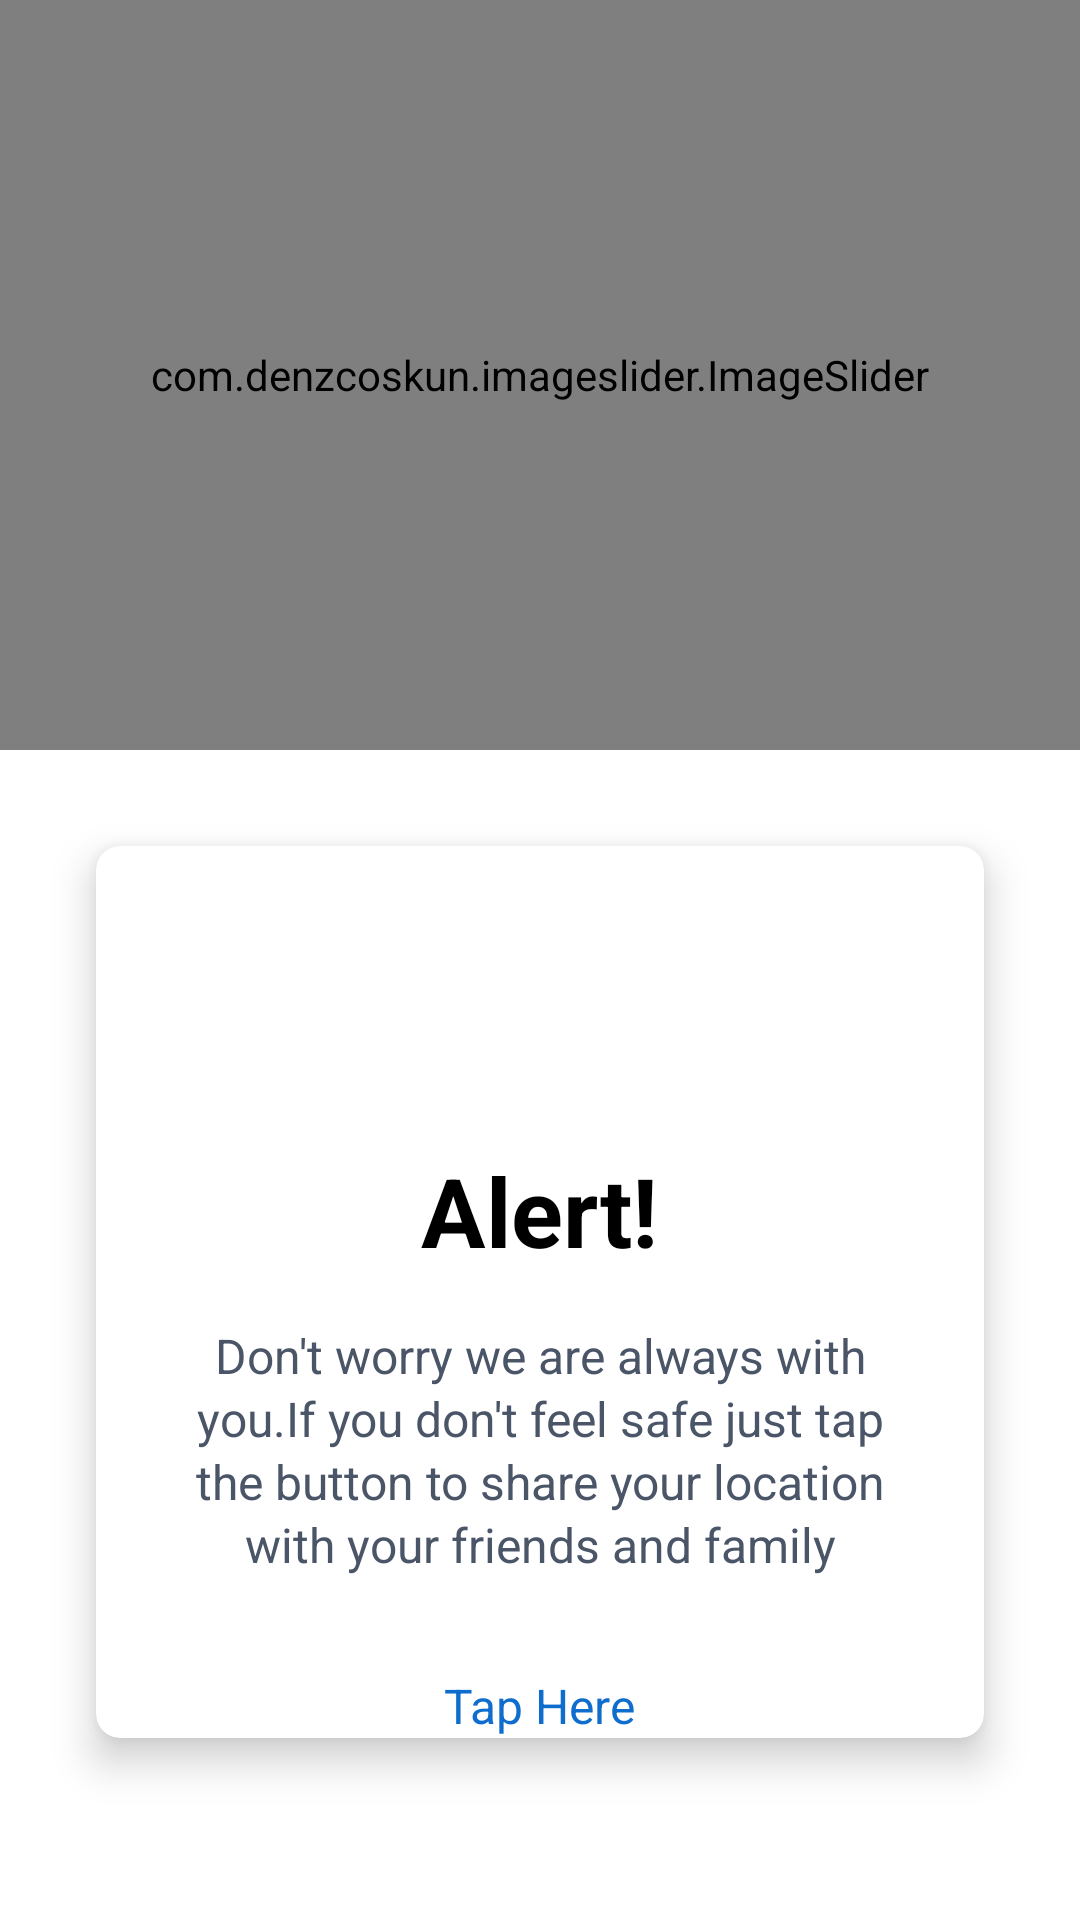

Here is an Android app screen rendered from its layout file. Give the layout XML and the strings, colors and styles it references.
<!-- AndroidManifest.xml: application theme Theme.SafeHer -->
<!-- res/layout/activity_home.xml -->
<?xml version="1.0" encoding="utf-8"?>
<LinearLayout xmlns:android="http://schemas.android.com/apk/res/android"
    xmlns:app="http://schemas.android.com/apk/res-auto"
    xmlns:tools="http://schemas.android.com/tools"
    android:layout_width="match_parent"
    android:layout_height="match_parent"
    android:orientation="vertical"
    tools:context=".HomeActivity">

    <com.denzcoskun.imageslider.ImageSlider
        android:id="@+id/imageslider"
        android:layout_width="match_parent"
        android:layout_height="250dp"
        app:iss_auto_cycle="true"
        app:iss_delay="2000"
        app:iss_period="3000"
        app:iss_placeholder="@drawable/ic_launcher_foreground"
        app:iss_text_align="CENTER" />

    <LinearLayout
        android:orientation="vertical"
        android:layout_width="match_parent"
        android:layout_height="wrap_content"
        android:layout_gravity="center">

        <androidx.cardview.widget.CardView
            android:layout_width="match_parent"
            android:layout_height="wrap_content"
            android:layout_margin="32dp"
            app:cardCornerRadius="8dp"
            android:background="#c3d9fd"
            android:layout_gravity="center"
            app:cardElevation="8dp"
            android:id="@+id/card1">

            <LinearLayout
                android:layout_width="match_parent"
                android:layout_height="wrap_content"
                android:orientation="vertical"
                android:gravity="center">

                <ImageView
                    android:layout_gravity="center"
                    android:layout_width="80dp"
                    android:layout_height="80dp"
                    android:src="@drawable/alert"
                    android:layout_marginBottom="10dp"
                    android:scaleType="fitCenter"/>

                <TextView
                    android:layout_width="wrap_content"
                    android:layout_height="wrap_content"
                    android:layout_gravity="center"
                    android:layout_marginTop="10dp"
                    android:text="Alert!"
                    android:textStyle="bold"
                    android:textColor="@color/black"
                    android:textSize="32sp"/>

                <TextView
                    android:layout_width="wrap_content"
                    android:layout_height="wrap_content"
                    android:layout_gravity="center_horizontal"
                    android:layout_marginLeft="32dp"
                    android:layout_marginTop="16dp"
                    android:layout_marginRight="32dp"
                    android:layout_marginBottom="32dp"
                    android:lineSpacingExtra="2dp"
                    android:text="Don't worry we are always with you.If you don't feel safe just tap the button to share your location with your friends and family"
                    android:textAlignment="center"
                    android:textColor="#4a5568"
                    android:textIsSelectable="true"
                    android:textSize="16sp" />

                <TextView
                    android:id="@+id/txt_expand"
                    android:layout_width="wrap_content"
                    android:layout_height="wrap_content"
                    android:text="Tap Here"
                    android:layout_gravity="center"
                    android:textSize="16sp"
                    android:textColor="#0f6ecd" />
            </LinearLayout>
        </androidx.cardview.widget.CardView>
        <com.google.android.material.floatingactionbutton.FloatingActionButton
            android:id="@+id/btnAddNumber"
            android:layout_width="wrap_content"
            android:layout_height="wrap_content"
            android:layout_margin="24dp"
            android:contentDescription="Add Phone Number"
            android:src="@drawable/w1"
            android:tint="@android:color/white"
            android:backgroundTint="@color/purple_500" />
    </LinearLayout>

</LinearLayout>
<!-- resources referenced by this layout -->
<resources>
  <style name="Theme.SafeHer" parent="Theme.MaterialComponents.DayNight.DarkActionBar">
              
              <item name="colorPrimary">@color/purple_500</item>
              <item name="colorPrimaryVariant">#000</item>
              <item name="colorOnPrimary">@color/white</item>
              
              <item name="colorSecondary">@color/teal_200</item>
              <item name="colorSecondaryVariant">@color/teal_700</item>
              <item name="colorOnSecondary">@color/black</item>
              
              <item name="android:statusBarColor" tools:targetApi="l">?attr/colorPrimaryVariant</item>
              
      </style>
  <!-- not gathered from this repository: default colours our renderer supplied (Android Studio template values) -->
  <color name="purple_500">#FF6200EE</color>
  <color name="teal_200">#FF03DAC5</color>
  <color name="teal_700">#FF018786</color>
  <color name="black">#FF000000</color>
  <color name="white">#FFFFFFFF</color>
</resources>
